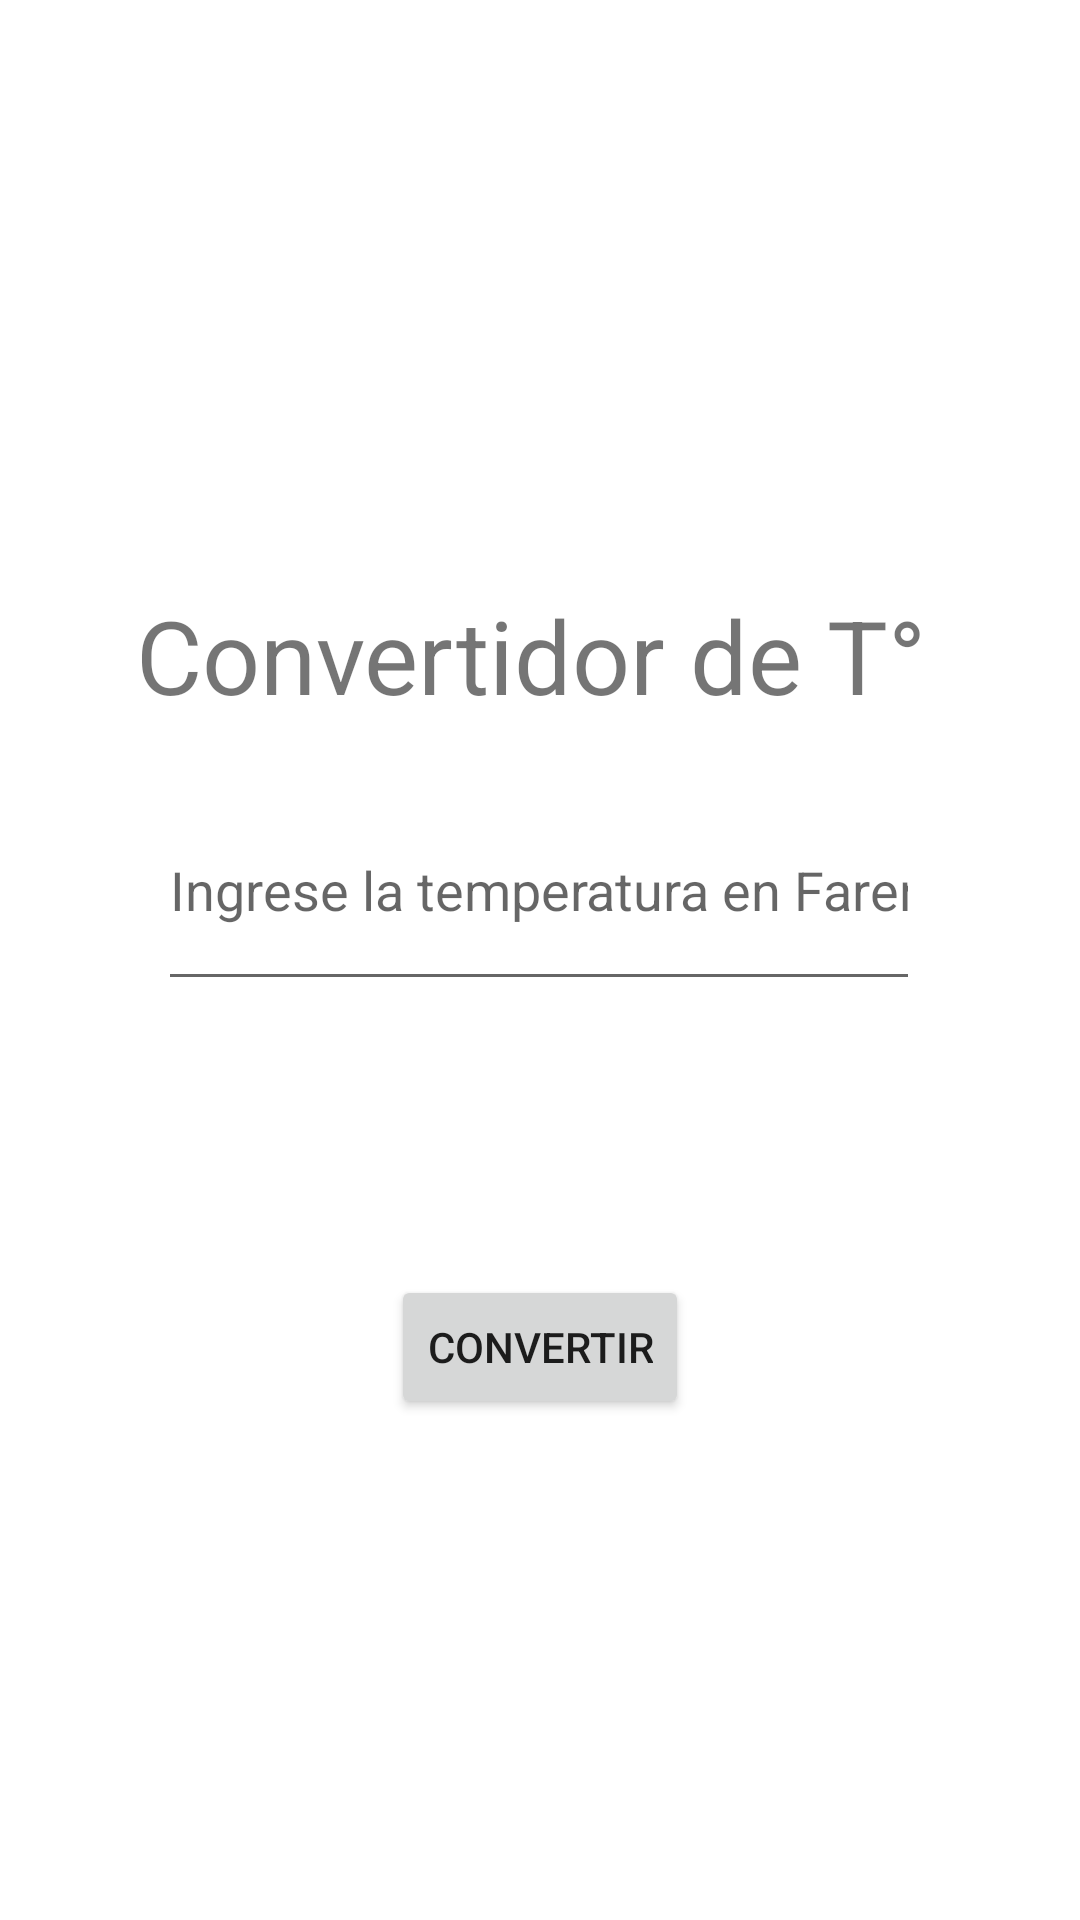

Reconstruct the res/layout file that produces this screen, plus the resources it refers to.
<!-- AndroidManifest.xml: application theme Theme.Ejerciciotemperatura -->
<!-- res/layout/activity_main.xml -->
<?xml version="1.0" encoding="utf-8"?>
<androidx.constraintlayout.widget.ConstraintLayout xmlns:android="http://schemas.android.com/apk/res/android"
    xmlns:app="http://schemas.android.com/apk/res-auto"
    xmlns:tools="http://schemas.android.com/tools"
    android:layout_width="match_parent"
    android:layout_height="match_parent"
    tools:context=".MainActivity">

    <TextView
        android:id="@+id/Titulo"
        android:layout_width="wrap_content"
        android:layout_height="wrap_content"
        android:text="Convertidor de T°"
        android:textSize="34sp"
        app:layout_constraintBottom_toBottomOf="parent"
        app:layout_constraintEnd_toEndOf="parent"
        app:layout_constraintHorizontal_bias="0.469"
        app:layout_constraintStart_toStartOf="parent"
        app:layout_constraintTop_toTopOf="parent"
        app:layout_constraintVertical_bias="0.329" />

    <EditText
        android:id="@+id/Temperatura"
        android:layout_width="254dp"
        android:layout_height="77dp"
        android:ems="10"
        android:hint="Ingrese la temperatura en Farenheit"
        android:inputType="text"
        app:layout_constraintBottom_toBottomOf="parent"
        app:layout_constraintEnd_toEndOf="parent"
        app:layout_constraintHorizontal_bias="0.497"
        app:layout_constraintStart_toStartOf="parent"
        app:layout_constraintTop_toTopOf="parent"
        app:layout_constraintVertical_bias="0.456" />

    <Button
        android:id="@+id/Boton"
        android:layout_width="wrap_content"
        android:layout_height="wrap_content"
        android:text="Convertir"
        app:layout_constraintBottom_toBottomOf="parent"
        app:layout_constraintEnd_toEndOf="parent"
        app:layout_constraintStart_toStartOf="parent"
        app:layout_constraintTop_toTopOf="parent"
        app:layout_constraintVertical_bias="0.718" />
</androidx.constraintlayout.widget.ConstraintLayout>
<!-- resources referenced by this layout -->
<resources>
  <style name="Theme.Ejerciciotemperatura" parent="Theme.MaterialComponents.DayNight.DarkActionBar">
          
          <item name="colorPrimary">@color/purple_500</item>
          <item name="colorPrimaryVariant">@color/purple_700</item>
          <item name="colorOnPrimary">@color/white</item>
          
          <item name="colorSecondary">@color/teal_200</item>
          <item name="colorSecondaryVariant">@color/teal_700</item>
          <item name="colorOnSecondary">@color/black</item>
          
          <item name="android:statusBarColor">?attr/colorPrimaryVariant</item>
          
      </style>
  <!-- not gathered from this repository: default colours our renderer supplied (Android Studio template values) -->
  <color name="purple_500">#FF6200EE</color>
  <color name="purple_700">#FF3700B3</color>
  <color name="teal_200">#FF03DAC5</color>
  <color name="teal_700">#FF018786</color>
  <color name="black">#FF000000</color>
  <color name="white">#FFFFFFFF</color>
</resources>
